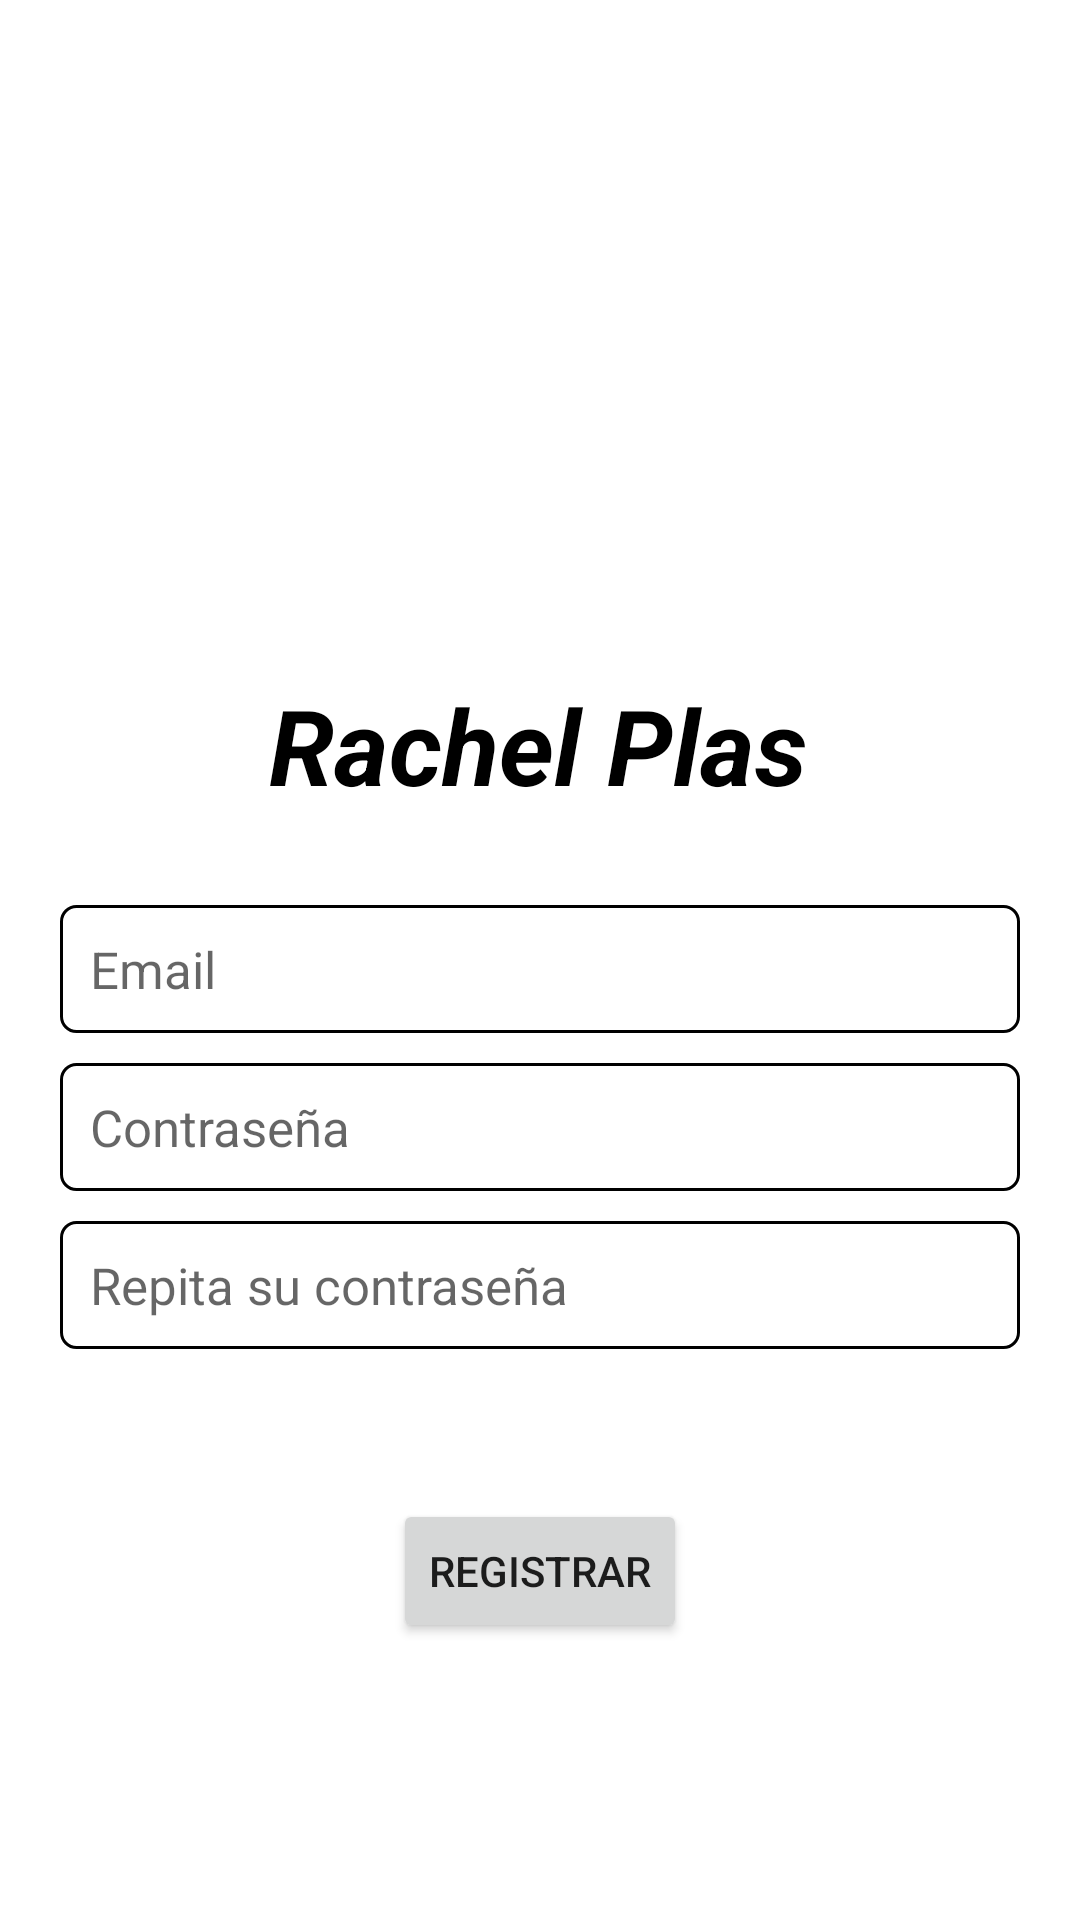

Produce the Android XML layout that renders to this screen, including the resource entries it uses.
<!-- AndroidManifest.xml: application theme Theme.RachelPlas -->
<!-- res/layout/activity_register.xml -->
<?xml version="1.0" encoding="utf-8"?>
<androidx.constraintlayout.widget.ConstraintLayout xmlns:android="http://schemas.android.com/apk/res/android"
    xmlns:app="http://schemas.android.com/apk/res-auto"
    xmlns:tools="http://schemas.android.com/tools"
    android:layout_width="match_parent"
    android:layout_height="match_parent"
    tools:context=".Register">


    <ImageView
        android:id="@+id/volver"
        android:layout_width="30dp"
        android:layout_height="30dp"
        android:layout_marginStart="20dp"
        android:layout_marginTop="20dp"
        app:layout_constraintStart_toStartOf="parent"
        app:layout_constraintTop_toTopOf="parent"
        app:srcCompat="@drawable/volver_flecha" />

    <ImageView
        android:id="@+id/logo"
        android:layout_width="100dp"
        android:layout_height="100dp"
        android:layout_marginTop="100dp"
        app:layout_constraintEnd_toEndOf="parent"
        app:layout_constraintHorizontal_bias="0.498"
        app:layout_constraintStart_toStartOf="parent"
        app:layout_constraintTop_toTopOf="parent"
        app:srcCompat="@drawable/logo_op"/>

    <TextView
        android:id="@+id/empresa"
        android:layout_width="wrap_content"
        android:layout_height="wrap_content"
        android:layout_marginTop="25dp"
        android:text="Rachel Plas"
        android:textColor="@color/black"
        android:textSize="35sp"
        android:textStyle="italic|bold"
        app:layout_constraintEnd_toEndOf="parent"
        app:layout_constraintHorizontal_bias="0.497"
        app:layout_constraintStart_toStartOf="parent"
        app:layout_constraintTop_toBottomOf="@+id/logo" />

    <EditText
        android:id="@+id/Email"
        android:layout_width="match_parent"
        android:layout_height="wrap_content"
        android:layout_marginHorizontal="20dp"
        android:layout_marginTop="30dp"
        android:background="@drawable/text_box"
        android:ems="10"
        android:hint="Email"
        android:inputType="textPersonName"
        android:padding="10dp"
        android:text=""
        android:textSize="17dp"
        app:layout_constraintEnd_toEndOf="parent"
        app:layout_constraintStart_toStartOf="parent"
        app:layout_constraintTop_toBottomOf="@+id/empresa" />

    <EditText
        android:id="@+id/Contraseña"
        android:layout_width="match_parent"
        android:layout_height="wrap_content"
        android:layout_marginHorizontal="20dp"
        android:layout_marginTop="10dp"
        android:background="@drawable/text_box"
        android:ems="10"
        android:hint="Contraseña"
        android:inputType="textPersonName"
        android:padding="10dp"
        android:text=""
        android:textSize="17dp"
        app:layout_constraintEnd_toEndOf="parent"
        app:layout_constraintStart_toStartOf="parent"
        app:layout_constraintTop_toBottomOf="@+id/Email" />

    <EditText
        android:id="@+id/RepetirContra"
        android:layout_width="match_parent"
        android:layout_height="wrap_content"
        android:layout_marginHorizontal="20dp"
        android:layout_marginTop="10dp"
        android:background="@drawable/text_box"
        android:ems="10"
        android:hint="Repita su contraseña"
        android:inputType="textPersonName"
        android:padding="10dp"
        android:text=""
        android:textSize="17dp"
        app:layout_constraintEnd_toEndOf="parent"
        app:layout_constraintStart_toStartOf="parent"
        app:layout_constraintTop_toBottomOf="@+id/Contraseña" />


    <Button
        android:id="@+id/Registrarse"
        android:layout_width="wrap_content"
        android:layout_height="wrap_content"
        android:layout_marginTop="50dp"
        android:text="Registrar"
        app:layout_constraintEnd_toEndOf="parent"
        app:layout_constraintStart_toStartOf="parent"
        app:layout_constraintTop_toBottomOf="@+id/RepetirContra" />

</androidx.constraintlayout.widget.ConstraintLayout>
<!-- resources referenced by this layout -->
<resources>
  <!-- drawable text_box (drawable) -->
  <?xml version="1.0" encoding="utf-8"?>
  <selector xmlns:android="http://schemas.android.com/apk/res/android">
      <item>
          <shape android:shape="rectangle">
              
              <stroke android:width="1dp" android:color="@color/black" />
              <padding android:bottom="5dp" android:left="5dp" android:right="5dp" android:top="5dp" />
              <corners android:radius="5dp" />
          </shape>
      </item>
  </selector>
  <style name="Theme.RachelPlas" parent="Theme.MaterialComponents.DayNight.DarkActionBar">
          
          <item name="colorPrimary">@color/purple_500</item>
          <item name="colorPrimaryVariant">@color/purple_700</item>
          <item name="colorOnPrimary">@color/white</item>
          
          <item name="colorSecondary">@color/teal_200</item>
          <item name="colorSecondaryVariant">@color/teal_700</item>
          <item name="colorOnSecondary">@color/black</item>
          
          <item name="android:statusBarColor">?attr/colorPrimaryVariant</item>
          
      </style>
  <!-- not gathered from this repository: default colours our renderer supplied (Android Studio template values) -->
  <color name="purple_500">#FF6200EE</color>
  <color name="purple_700">#FF3700B3</color>
  <color name="teal_200">#FF03DAC5</color>
  <color name="teal_700">#FF018786</color>
  <color name="black">#FF000000</color>
  <color name="white">#FFFFFFFF</color>
</resources>
